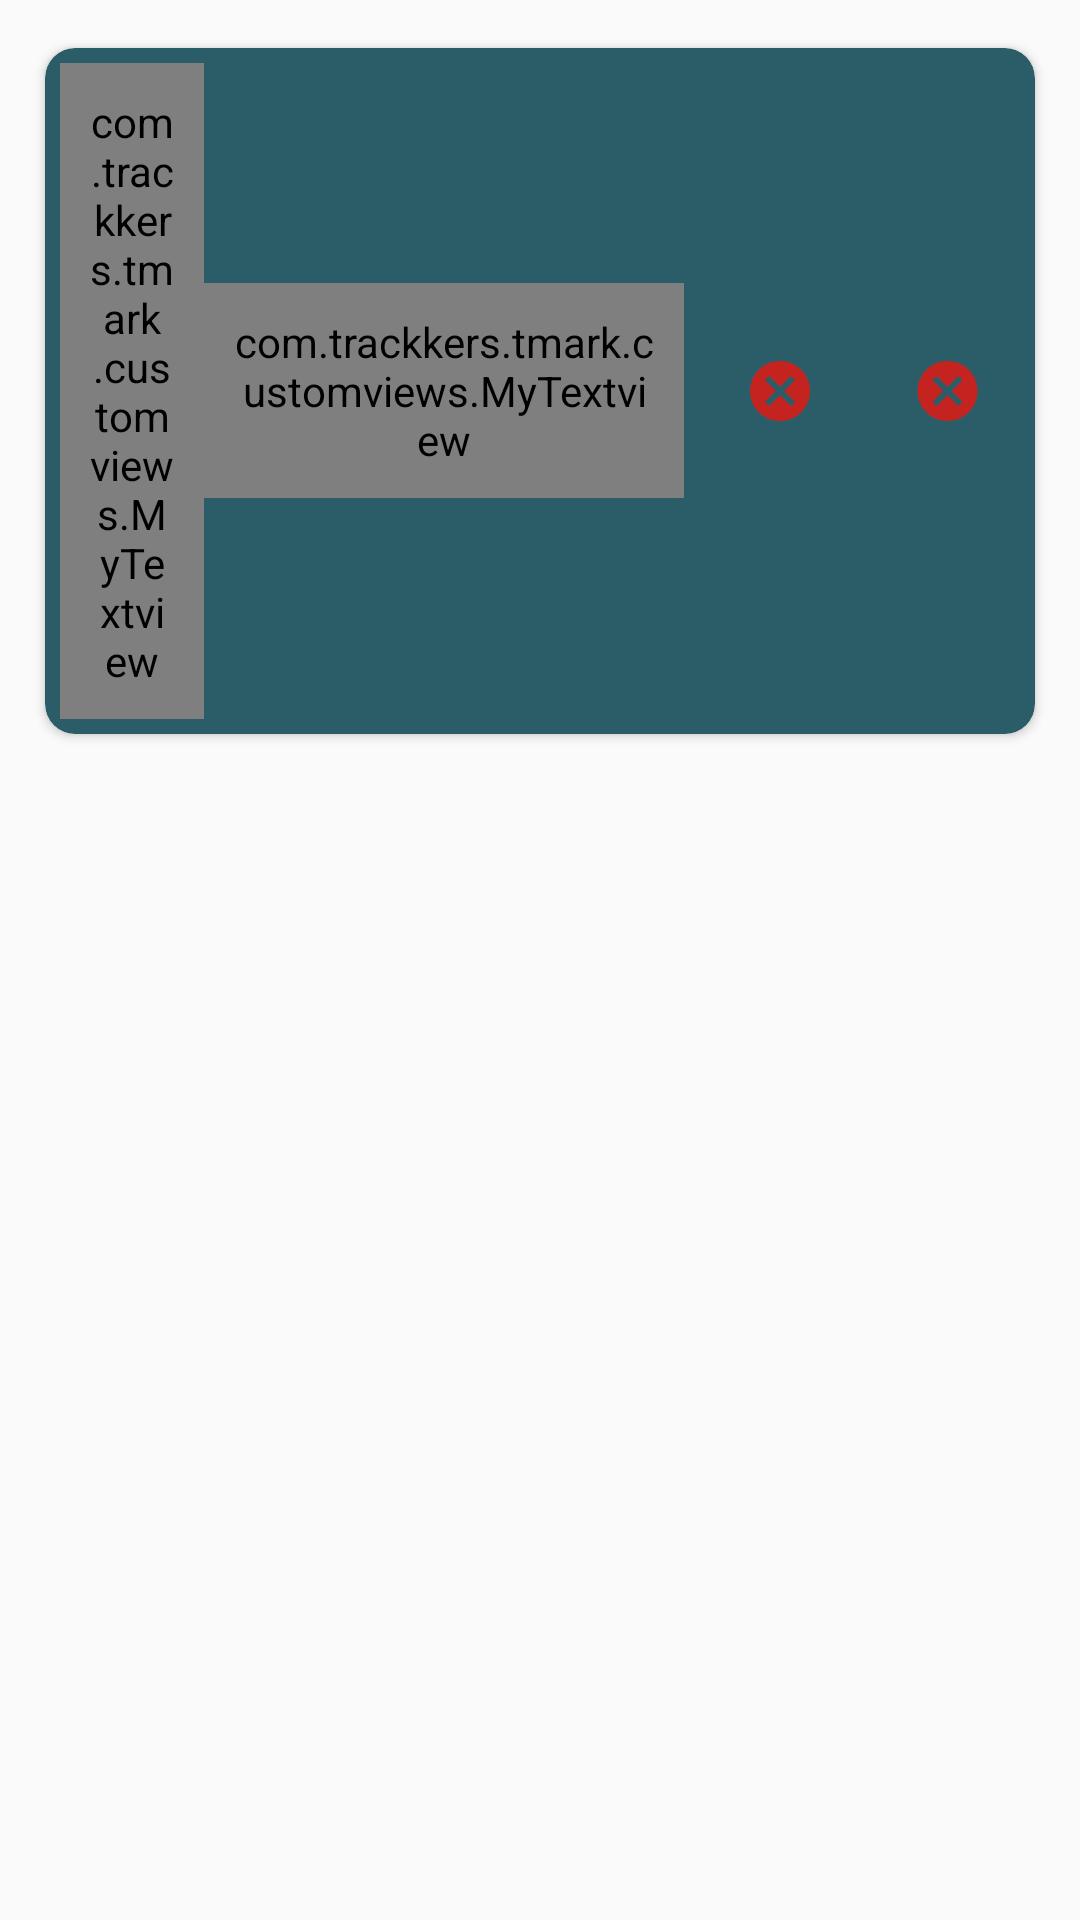

Reconstruct the res/layout file that produces this screen, plus the resources it refers to.
<!-- AndroidManifest.xml: application theme AppTheme -->
<!-- res/layout/recycler_fo_checkpoints.xml -->
<?xml version="1.0" encoding="utf-8"?>
<LinearLayout xmlns:android="http://schemas.android.com/apk/res/android"
    xmlns:app="http://schemas.android.com/apk/res-auto"
    android:layout_width="match_parent"
    android:layout_height="wrap_content"
    android:orientation="vertical">


    <androidx.cardview.widget.CardView
        android:layout_width="match_parent"
        android:layout_height="wrap_content"
        android:layout_margin="@dimen/dp_10"
        app:cardBackgroundColor="@color/colorPrimary"
        app:cardCornerRadius="@dimen/dp_10"
        app:cardPreventCornerOverlap="true"
        app:cardUseCompatPadding="true">

        <LinearLayout
            android:layout_width="match_parent"
            android:layout_height="wrap_content"
            android:gravity="center"
            android:orientation="horizontal"
            android:padding="@dimen/dp_05"
            android:weightSum="2">

            <com.trackkers.tmark.customviews.MyTextview
                android:id="@+id/tv_checkpoint_no"
                android:layout_width="0dp"
                android:layout_height="wrap_content"
                android:layout_weight=".3"
                android:padding="@dimen/dp_10"
                android:text=""
                android:textColor="@color/colorWhite"
                android:textStyle="bold"
                android:gravity="center"/>


            <com.trackkers.tmark.customviews.MyTextview
                android:id="@+id/tv_checkpoint_name"
                android:layout_width="0dp"
                android:layout_height="wrap_content"
                android:layout_weight="1"
                android:padding="@dimen/dp_10"
                android:text=""
                android:textColor="@color/colorWhite"
                android:textStyle="bold" />

            <ImageView
                android:id="@+id/iv_assigned_checkpoint"
                android:layout_width="0dp"
                android:layout_height="wrap_content"
                android:layout_weight=".4"
                android:src="@drawable/ic_cancel_white_24dp"
                android:contentDescription="@string/image"/>

            <ImageView
                android:id="@+id/iv_status_checkpoint"
                android:layout_width="0dp"
                android:layout_height="wrap_content"
                android:layout_weight=".3"
                android:src="@drawable/ic_cancel_white_24dp"
                android:contentDescription="@string/image"/>


        </LinearLayout>


    </androidx.cardview.widget.CardView>


</LinearLayout>
<!-- resources referenced by this layout -->
<resources>
  <color name="colorPrimary">#2A5D68</color>
  <color name="colorWhite">#fff</color>
  <dimen name="dp_05">5dp</dimen>
  <dimen name="dp_10">10dp</dimen>
  <!-- drawable ic_cancel_white_24dp (drawable) -->
  <vector xmlns:android="http://schemas.android.com/apk/res/android"
      android:width="24dp"
      android:height="24dp"
      android:tint="#C42320"
      android:viewportHeight="24.0"
      android:viewportWidth="24.0">
      <path
          android:fillColor="#C42320"
          android:pathData="M12,2C6.47,2 2,6.47 2,12s4.47,10 10,10 10,-4.47 10,-10S17.53,2 12,2zM17,15.59L15.59,17 12,13.41 8.41,17 7,15.59 10.59,12 7,8.41 8.41,7 12,10.59 15.59,7 17,8.41 13.41,12 17,15.59z" />
  </vector>
  <string name="image">image</string>
  <style name="AppTheme" parent="Theme.AppCompat.Light.NoActionBar">
          
          <item name="colorPrimary">@color/colorPrimary</item>
          <item name="colorPrimaryDark">@color/colorPrimaryDark</item>
          <item name="colorAccent">@color/colorAccent</item>
      </style>
  <color name="colorPrimaryDark">#204750</color>
  <color name="colorAccent">#FF4081</color>
</resources>
